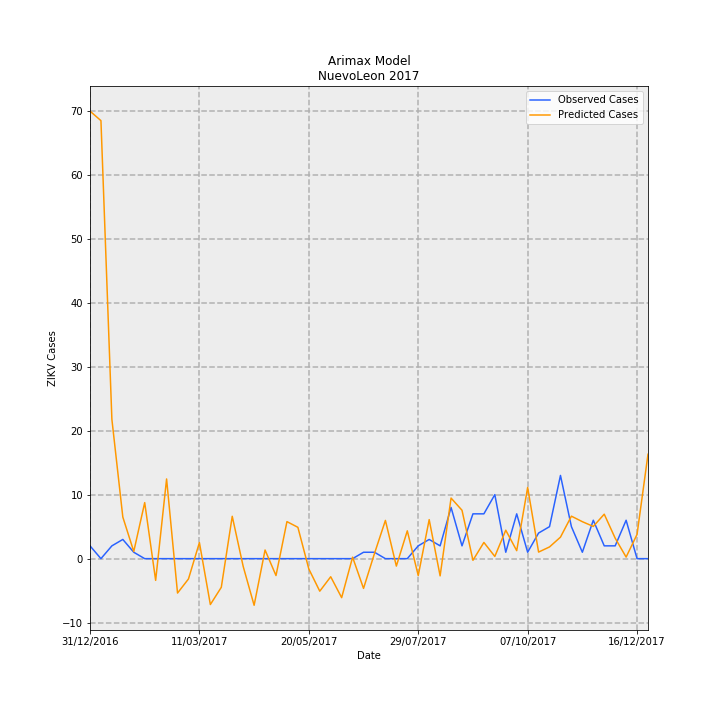

The file beside this chart, header and first rows:
Date, predictions_incidence, observed_incidence, Predicted Cases, Observed Cases, error
31/12/2016, 1.366, 0.03907, 69.91, 2.0, -67.91
07/01/2017, 1.337, 0.0, 68.42, 0.0, -68.42
14/01/2017, 0.4252, 0.03907, 21.77, 2.0, -19.77
21/01/2017, 0.1269, 0.0586, 6.494, 3.0, -3.494
28/01/2017, 0.02178, 0.01953, 1.115, 1.0, -0.115
04/02/2017, 0.171, 0.0, 8.754, 0.0, -8.754
11/02/2017, -0.06624, 0.0, -3.391, 0.0, 3.391
18/02/2017, 0.2432, 0.0, 12.45, 0.0, -12.45
25/02/2017, -0.105, 0.0, -5.374, 0.0, 5.374
04/03/2017, -0.06196, 0.0, -3.172, 0.0, 3.172
11/03/2017, 0.04912, 0.0, 2.515, 0.0, -2.515
18/03/2017, -0.14, 0.0, -7.169, 0.0, 7.169
25/03/2017, -0.08746, 0.0, -4.477, 0.0, 4.477
01/04/2017, 0.1292, 0.0, 6.616, 0.0, -6.616
08/04/2017, -0.02357, 0.0, -1.207, 0.0, 1.207
15/04/2017, -0.1423, 0.0, -7.286, 0.0, 7.286
22/04/2017, 0.02639, 0.0, 1.351, 0.0, -1.351
29/04/2017, -0.05155, 0.0, -2.639, 0.0, 2.639
06/05/2017, 0.113, 0.0, 5.784, 0.0, -5.784
13/05/2017, 0.09562, 0.0, 4.895, 0.0, -4.895
20/05/2017, -0.03143, 0.0, -1.609, 0.0, 1.609
27/05/2017, -0.09927, 0.0, -5.082, 0.0, 5.082
03/06/2017, -0.05523, 0.0, -2.827, 0.0, 2.827
10/06/2017, -0.119, 0.0, -6.093, 0.0, 6.093
17/06/2017, 0.004513, 0.0, 0.231, 0.0, -0.231
24/06/2017, -0.0908, 0.01953, -4.648, 1.0, 5.648
01/07/2017, 0.01571, 0.01953, 0.8043, 1.0, 0.1957
08/07/2017, 0.1167, 0.0, 5.974, 0.0, -5.974
15/07/2017, -0.02269, 0.0, -1.162, 0.0, 1.162
22/07/2017, 0.08492, 0.0, 4.347, 0.0, -4.347
29/07/2017, -0.05159, 0.03907, -2.641, 2.0, 4.641
05/08/2017, 0.1191, 0.0586, 6.098, 3.0, -3.098
12/08/2017, -0.05256, 0.03907, -2.691, 2.0, 4.691
19/08/2017, 0.1849, 0.1563, 9.464, 8.0, -1.464
26/08/2017, 0.1477, 0.03907, 7.559, 2.0, -5.559
02/09/2017, -0.005022, 0.1367, -0.2571, 7, 7.257
09/09/2017, 0.04945, 0.1367, 2.532, 7, 4.468
16/09/2017, 0.006795, 0.1953, 0.3479, 10.0, 9.652
23/09/2017, 0.08679, 0.01953, 4.443, 1.0, -3.443
30/09/2017, 0.02434, 0.1367, 1.246, 7, 5.754
07/10/2017, 0.2172, 0.01953, 11.12, 1.0, -10.12
14/10/2017, 0.02006, 0.07813, 1.027, 4.0, 2.973
21/10/2017, 0.03577, 0.09767, 1.831, 5.0, 3.169
28/10/2017, 0.06565, 0.2539, 3.361, 13.0, 9.639
04/11/2017, 0.1296, 0.09767, 6.637, 5.0, -1.637
11/11/2017, 0.1128, 0.01953, 5.775, 1.0, -4.775
18/11/2017, 0.09833, 0.1172, 5.034, 6.0, 0.9658
25/11/2017, 0.1357, 0.03907, 6.946, 2.0, -4.946
02/12/2017, 0.06245, 0.03907, 3.197, 2.0, -1.197
09/12/2017, 0.004784, 0.1172, 0.2449, 6.0, 5.755
16/12/2017, 0.07406, 0.0, 3.791, 0.0, -3.791
23/12/2017, 0.3186, 0.0, 16.31, 0.0, -16.31
